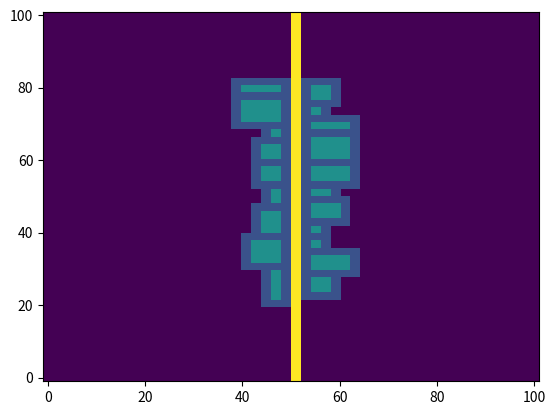

This figure's Python source:
import numpy as np
import matplotlib.pyplot as plt
import os
import random

landSize = 50
landLimits = 100

# Initializing the array
x = np.linspace(0, landLimits, landSize)
y = np.linspace(0, landLimits, landSize)
land = np.zeros((landSize,landSize))
landValue = np.zeros((landSize,landSize))

def extents(f):
  delta = f[1] - f[0]
  return [f[0] - delta/2, f[-1] + delta/2]

def valuate():
    for j in range(0,landSize):
        for k in range(0,landSize):
            landValue[j][k] = landSize*2 - (abs(j-landSize/2) + abs(k-landSize/2))

def road():
    for i in range (0,landSize):
        land[i][25] = 2

def build():
    
    lotSizeX = random.randint(3,6)
    lotSizeY = random.randint(3,6)

    maxLot = valuateFor(lotSizeX, lotSizeY)

    buildOnLot(maxLot[1],maxLot[2],lotSizeX, lotSizeY, 1, True)

           
def buildOnLot(mX, mY, lotSizeX, lotSizeY, val, border):
    
    # Build on the land
    for l in range(0,lotSizeX):
        for m in range(0,lotSizeY):

            land[mX+l][mY+m] = 1
            
            if(border == True):
                # The borders are half occupied
                land[mX][mY+m] = 0.5
                land[mX+lotSizeX-1][mY+m] = 0.5
                land[mX+l][mY] = 0.5
                land[mX+l][mY+lotSizeY-1] = 0.5
    
def checkForRoad(x,y, lotSizeX,lotSizeY):
    
    roadAccess = False

    for j in range(-1,lotSizeX+1):
       for k in range(-1,lotSizeY+1):
           if(land[x+j][y+k] == 2):
               roadAccess = True
    
    return roadAccess       
            
def valuateFor(lotSizeX, lotSizeY):
    
    buildValue = np.zeros((landSize,landSize))
    
    # Initialize max Value, max X coordinate, max Y coordinate
    mVal = 0
    mX = -1
    mY = -1
    
    # Iterate for every cell
    for j in range(0,landSize-lotSizeX):
       for k in range(0,landSize-lotSizeY):
           
           # Sum up the relative values of the landValues
           for l in range(0,lotSizeX):
               for m in range(0,lotSizeY):

                   # Check if the lot is occupied
                   if(land[j+l][k+m] >= 1):
                        buildValue[j][k] = 0
                   else:
                        buildValue[j][k] += landValue[j+l][k+m]
                   
           # Check if it has access to road
           roadAccess = checkForRoad(j,k,lotSizeX,lotSizeY)
           if(roadAccess == False):
               buildValue[j][k] = 0

           # Keep track of the maximum
           if(buildValue[j][k]>mVal):
               mVal = buildValue[j][k]
               mX = j
               mY = k
    
    return [mVal, mX, mY]

#==============================================================================
# TODOS
# - Sum up neighbor values - DONE
# - Pick the highest spot, print its coordinates - DONE
# - Put road into a function - DONE
# - Build onto that location, on data - DONE
# - Do not build on the road - DONE
# - Build one pixel inside the lot - DONE
# - Give random lot sizes - DONE
# - Let the lot size change by x and y - DONE
# - Separate out the valuation process - DONE
# - Let it only build next to a road - DONE
# 
#==============================================================================

#print(landValue)

# Adding a new road

valuate()
road()

for j in range (0,20):
    build()

# Visualizing the array
plt.imshow(land,aspect='auto', interpolation='none',
           extent=extents(x) + extents(y), origin='lower')

i = 0
while os.path.exists('{}{:d}.png'.format("city", i)):
    i += 1
plt.savefig('{}{:d}.png'.format("city", i))


